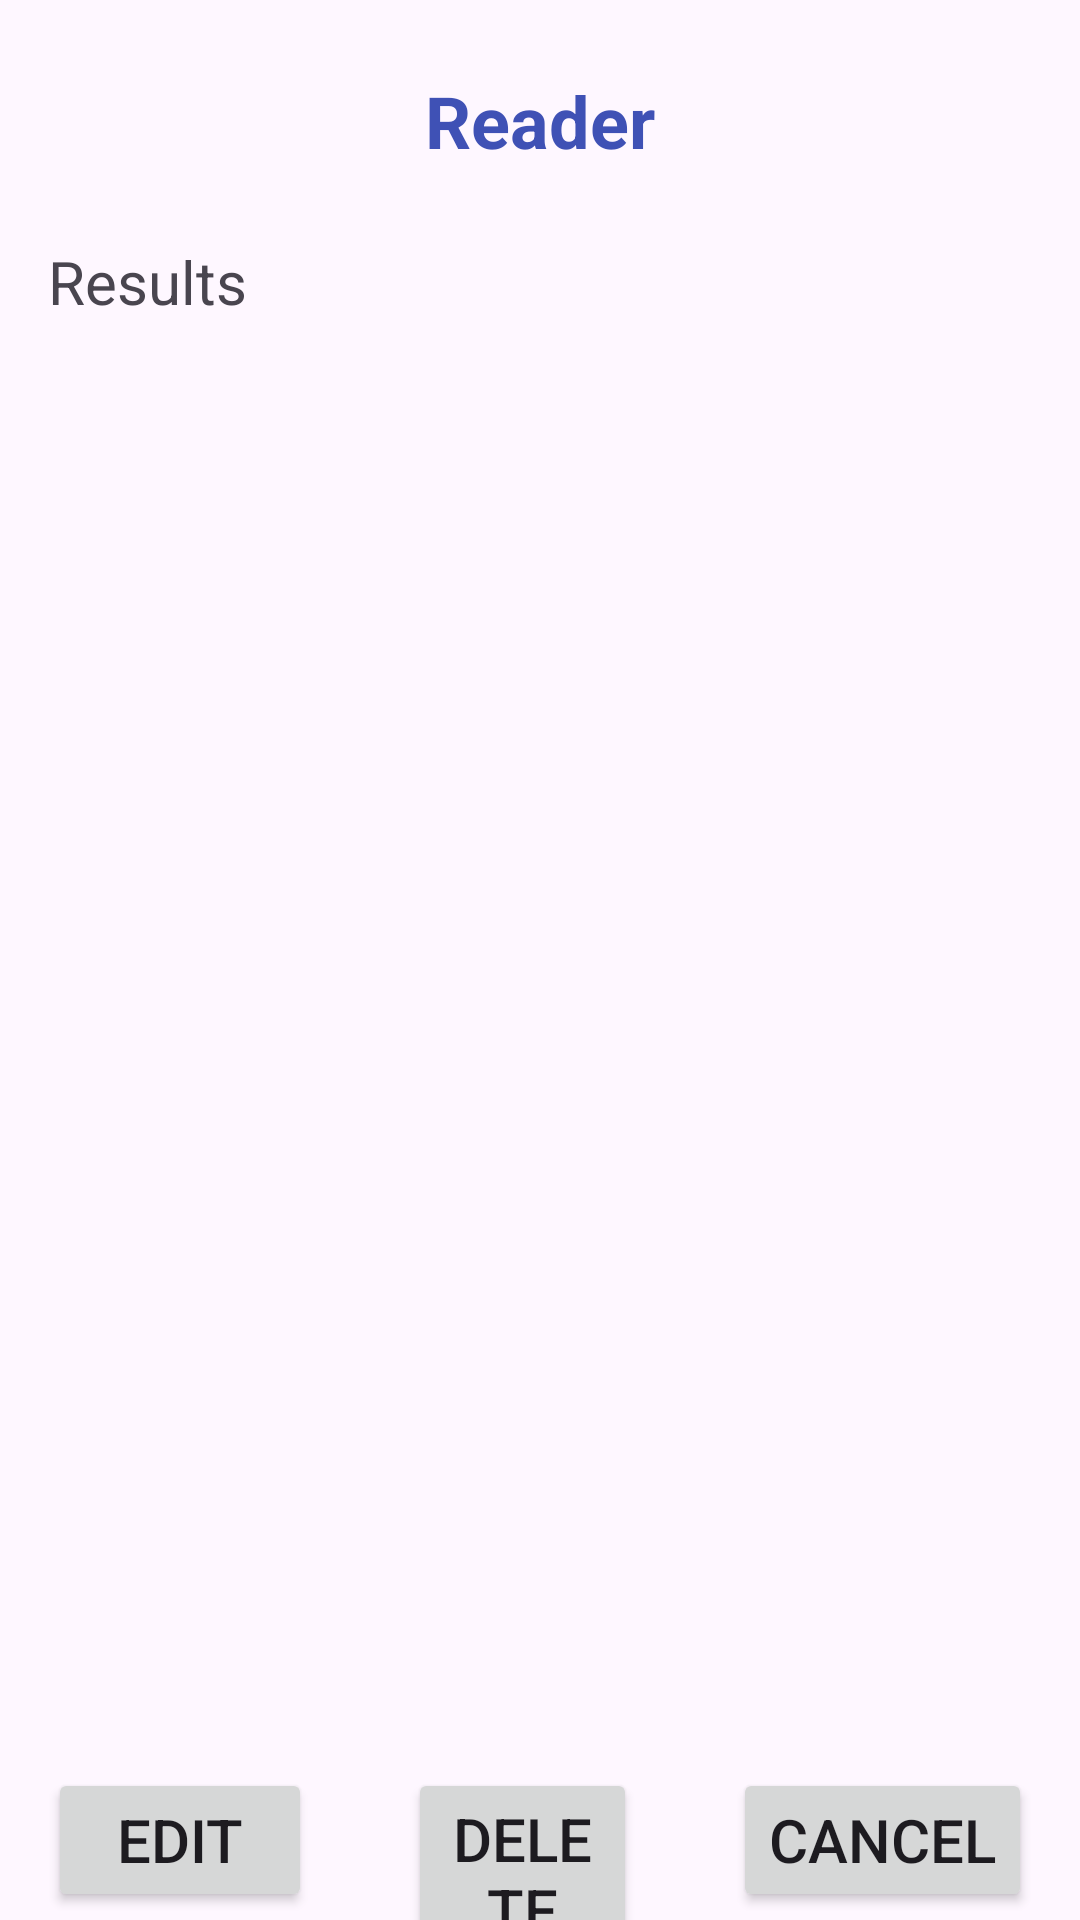

Write the Android layout XML for this screen, with the resource values it uses.
<!-- AndroidManifest.xml: application theme Theme.MT_Assignment2 -->
<!-- res/layout/activity_7.xml -->
<?xml version="1.0" encoding="utf-8"?>
<androidx.constraintlayout.widget.ConstraintLayout
    xmlns:android="http://schemas.android.com/apk/res/android"
    xmlns:app="http://schemas.android.com/apk/res-auto"
    xmlns:tools="http://schemas.android.com/tools"
    android:layout_width="match_parent"
    android:layout_height="match_parent"
    tools:context=".Activity7">

    <TextView
        android:id="@+id/textViewReader"
        android:layout_width="0dp"
        android:layout_height="wrap_content"
        android:layout_marginTop="24dp"
        android:text="Reader"
        android:textAlignment="center"
        android:textColor="#3F51B5"
        android:textSize="24sp"
        android:textStyle="bold"
        app:layout_constraintTop_toTopOf="parent"
        app:layout_constraintStart_toStartOf="parent"
        app:layout_constraintEnd_toEndOf="parent" />

    <TextView
        android:id="@+id/textViewResult"
        android:layout_width="0dp"
        android:layout_height="wrap_content"
        android:layout_marginStart="16dp"
        android:layout_marginTop="24dp"
        android:layout_marginEnd="16dp"
        android:text="Results"
        android:textSize="20sp"
        app:layout_constraintTop_toBottomOf="@id/textViewReader"
        app:layout_constraintStart_toStartOf="parent"
        app:layout_constraintEnd_toEndOf="parent" />

    <ImageView
        android:id="@+id/imageViewResult"
        android:layout_width="0dp"
        android:layout_height="450dp"
        android:layout_marginStart="8dp"
        android:layout_marginTop="16dp"
        android:layout_marginEnd="8dp"
        android:scaleType="fitXY"
        app:layout_constraintTop_toBottomOf="@id/textViewResult"
        app:layout_constraintStart_toStartOf="parent"
        app:layout_constraintEnd_toEndOf="parent" />

    <Button
        android:id="@+id/buttonEdit"
        android:layout_width="wrap_content"
        android:layout_height="wrap_content"
        android:layout_marginStart="16dp"
        android:layout_marginTop="16dp"
        android:text="Edit"
        android:textSize="20sp"
        app:layout_constraintTop_toBottomOf="@id/imageViewResult"
        app:layout_constraintStart_toStartOf="parent" />

    <Button
        android:id="@+id/buttonDelete"
        android:layout_width="0dp"
        android:layout_height="wrap_content"
        android:layout_marginStart="32dp"
        android:layout_marginTop="16dp"
        android:layout_marginEnd="32dp"
        android:text="Delete"
        android:textSize="20sp"
        app:layout_constraintTop_toBottomOf="@id/imageViewResult"
        app:layout_constraintStart_toEndOf="@id/buttonEdit"
        app:layout_constraintEnd_toStartOf="@id/buttonCancel" />

    <Button
        android:id="@+id/buttonCancel"
        android:layout_width="wrap_content"
        android:layout_height="wrap_content"
        android:layout_marginTop="16dp"
        android:layout_marginEnd="16dp"
        android:text="Cancel"
        android:textSize="20sp"
        app:layout_constraintTop_toBottomOf="@id/imageViewResult"
        app:layout_constraintEnd_toEndOf="parent" />

</androidx.constraintlayout.widget.ConstraintLayout>
<!-- resources referenced by this layout -->
<resources>
  <style name="Theme.MT_Assignment2" parent="Base.Theme.MT_Assignment2" />
  <style name="Base.Theme.MT_Assignment2" parent="Theme.Material3.DayNight.NoActionBar">
          
          
      </style>
</resources>
